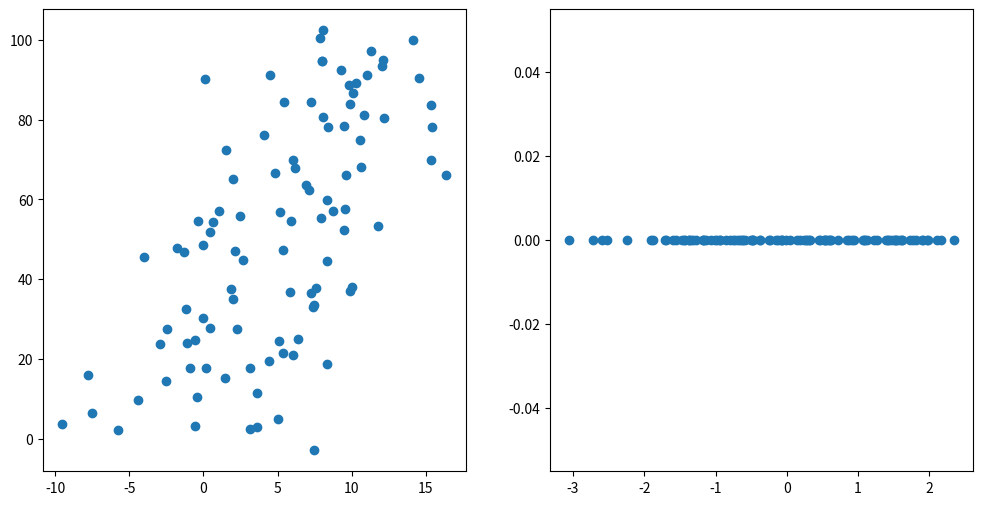

Generate this figure with matplotlib:
import matplotlib.pyplot as plt
import numpy as np

def f(x):
    return 10*x + 2

x = np.linspace(0, 10, 100)
y = f(x) + np.random.normal(0, 4, 100)
x = x + np.random.normal(0, 4, 100)

x_normalized = (x - np.mean(x)) / np.std(x)
y_normalized = (y - np.mean(y)) / np.std(y)

cov_mat = np.cov(x_normalized, y_normalized)
eigvals, eigvecs = np.linalg.eig(cov_mat)
sorted_eigvals = np.argsort(eigvals)[::-1]

k = 1
selected_eigvecs = eigvecs[:, sorted_eigvals[:k]]
x_redused = np.dot(selected_eigvecs.T, np.array([x_normalized, y_normalized]))

plt.figure(figsize=(12,6))
plt.subplot(121)
plt.scatter(x, y)
plt.subplot(122)
plt.scatter(x_redused, np.zeros(x_redused.shape))
plt.show()